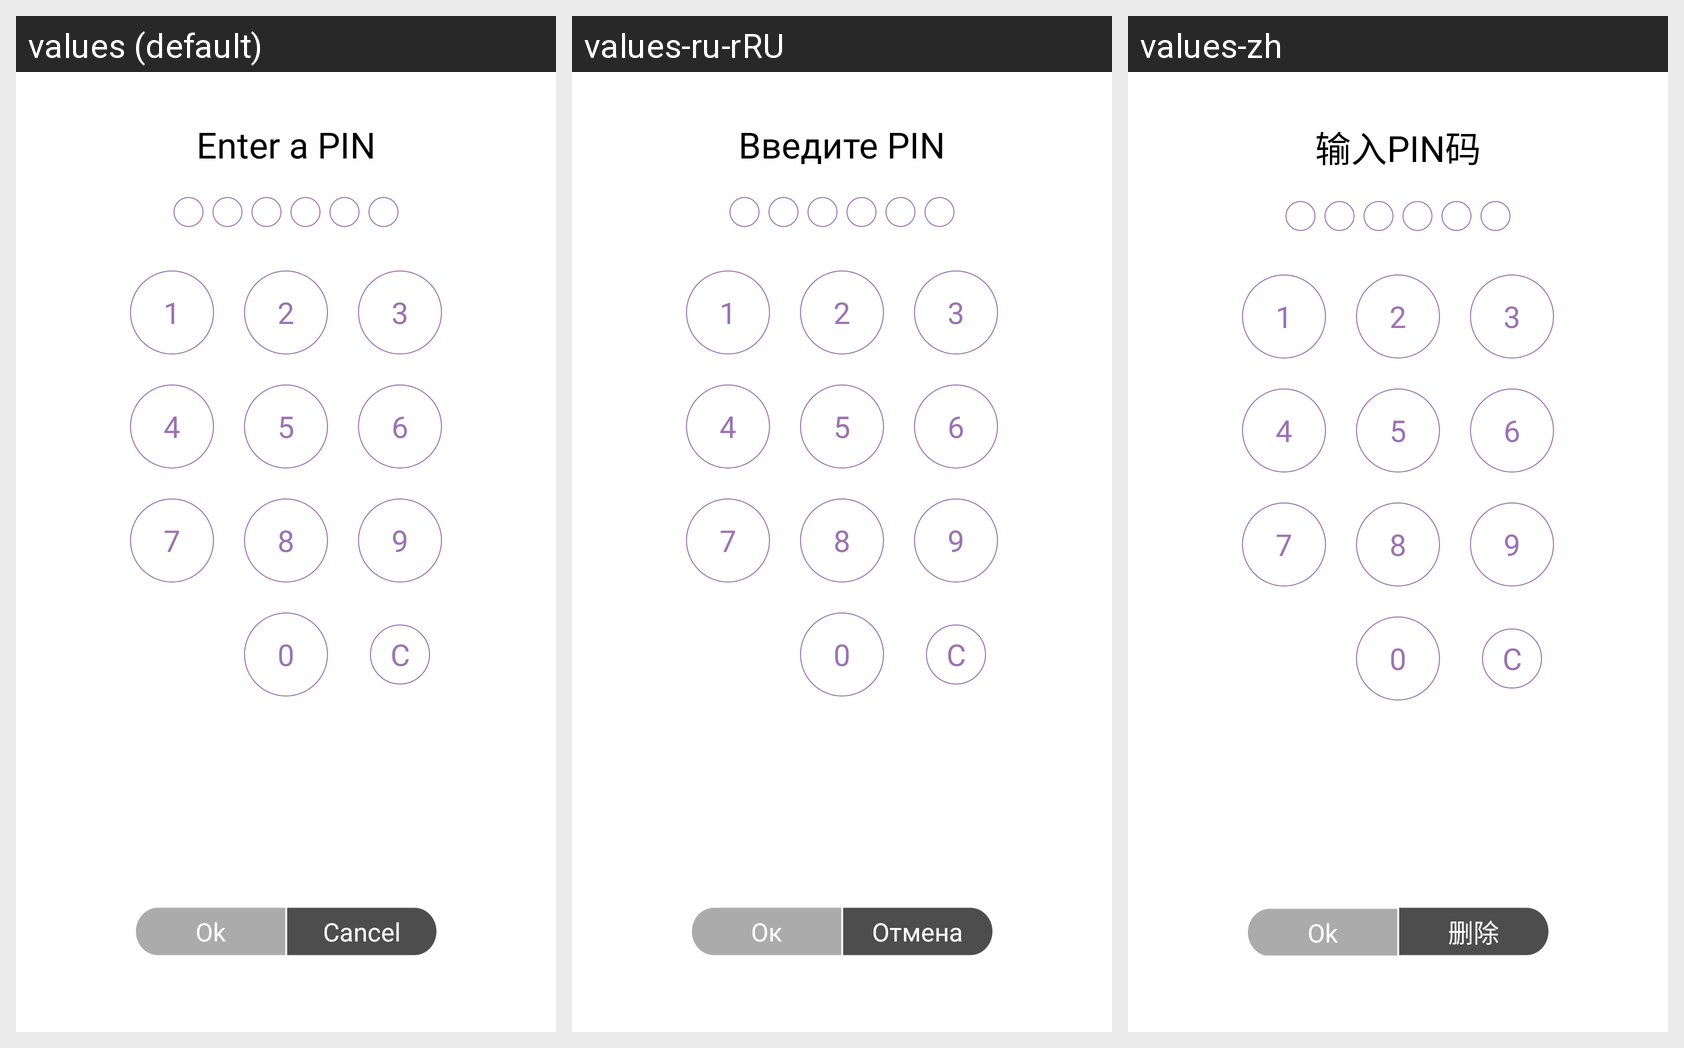

Translations of the strings shown on this Android screen, per locale in the grid:
Android screen res/layout/dialog_fragment_enter_pin.xml rendered under 3 locales, left to right: values (default), values-ru-rRU, values-zh. Device: Nexus 5 (rendered at 1080×1920; each locale shown at half size, 540×960, under a caption strip naming it); theme AppTheme.NoActionBar.
Strings drawn on this screen, with the default value and each locale's value (text and hints the layout hard-codes, and strings that could not be matched under every locale, appear in the picture but are not listed):

enter_a_pin
  values: Enter a PIN
  values-ru-rRU: Введите PIN
  values-zh: 输入PIN码

ok
  values: Ok
  values-ru-rRU: Ок
  values-zh: Ok

cancel
  values: Cancel
  values-ru-rRU: Отмена
  values-zh: 删除
